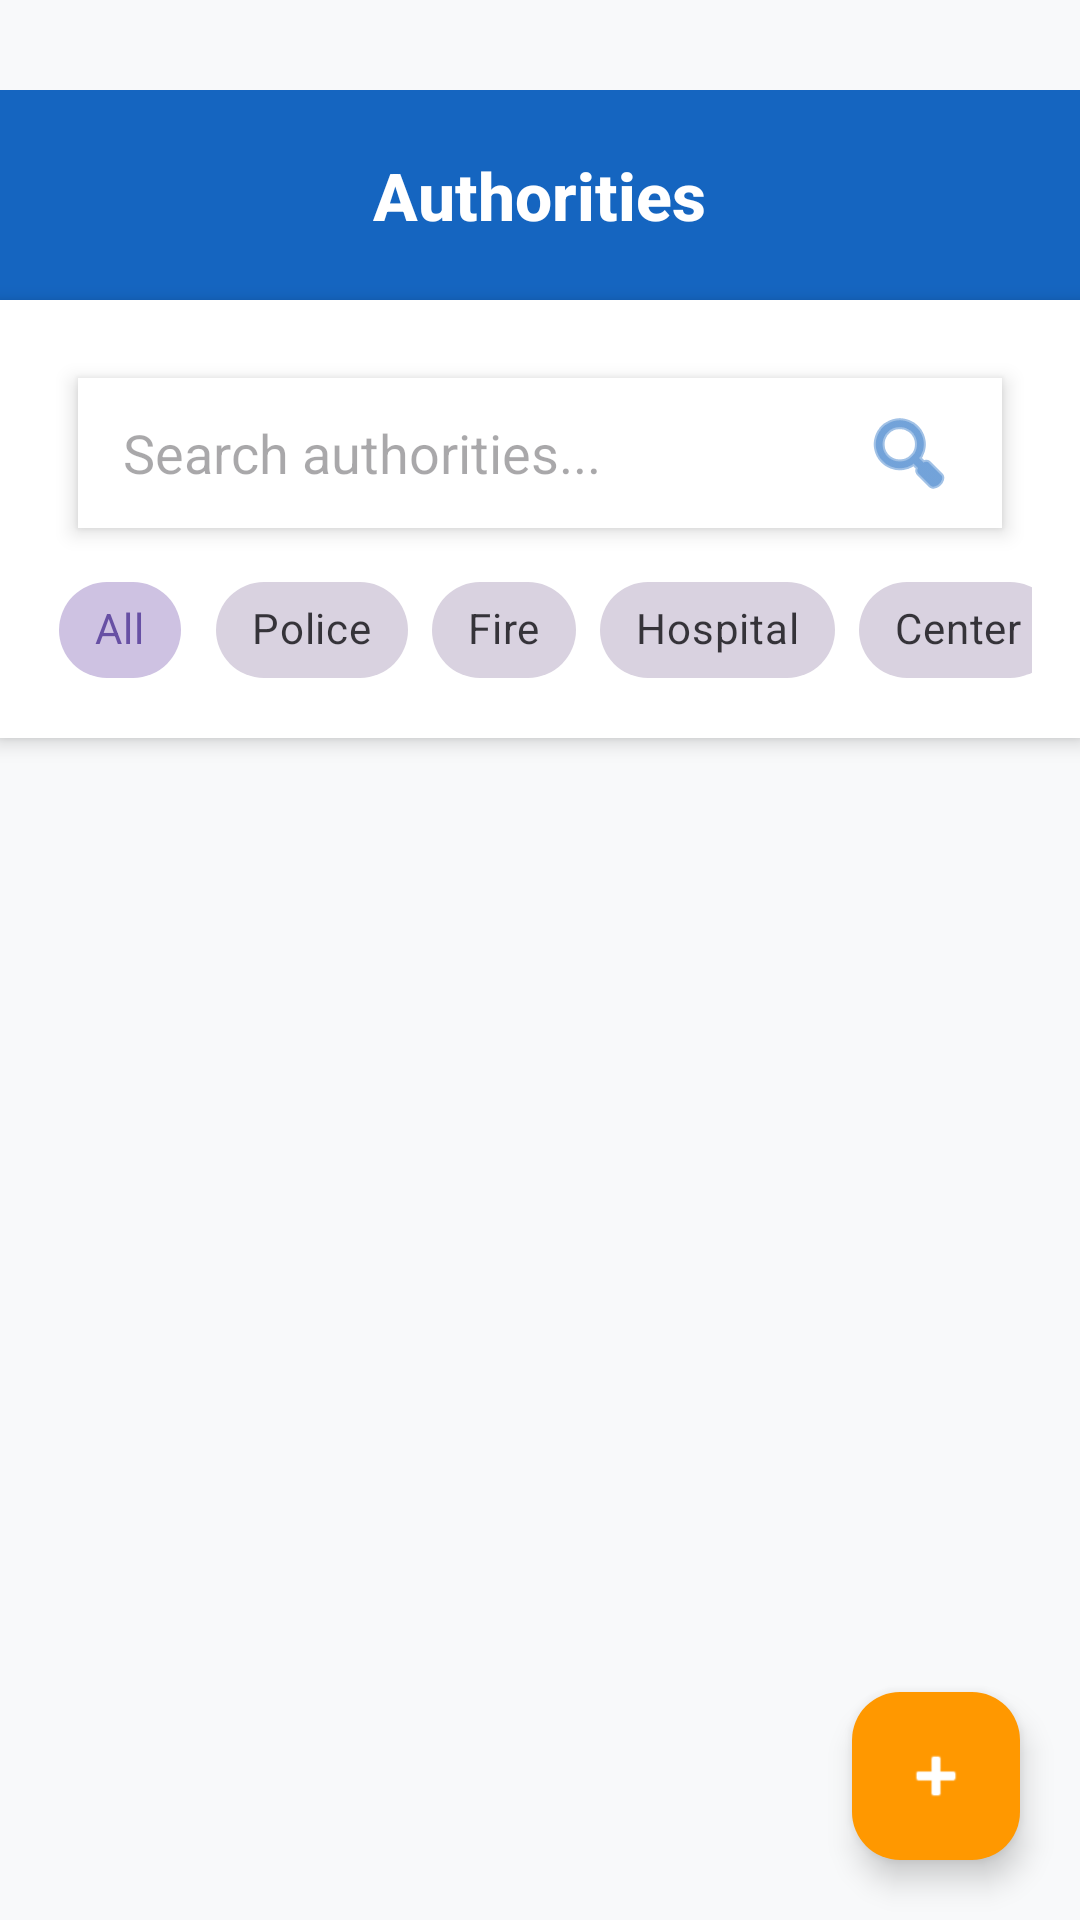

Here is an Android app screen rendered from its layout file. Give the layout XML and the strings, colors and styles it references.
<!-- AndroidManifest.xml: application theme Theme.Project_IFloodGuard -->
<!-- res/layout/content_emergency_contact.xml -->
<?xml version="1.0" encoding="utf-8"?>
<RelativeLayout xmlns:android="http://schemas.android.com/apk/res/android"
    xmlns:app="http://schemas.android.com/apk/res-auto"
    android:layout_width="match_parent"
    android:layout_height="match_parent"
    android:background="#F8F9FA">

    <RelativeLayout
        android:id="@+id/headerContainer"
        android:layout_width="match_parent"
        android:layout_height="wrap_content"
        android:background="#1565C0"
        android:paddingVertical="20dp"
        android:paddingHorizontal="20dp"
        android:layout_alignParentTop="true"
        android:layout_marginTop="30dp">

        <ImageView
            android:id="@+id/btnBack"
            android:layout_width="30dp"
            android:layout_height="30dp"
            android:src="@drawable/fixed_back_icon"
            app:tint="#FFFFFF"
            android:layout_alignParentStart="true"
            android:layout_centerVertical="true"
            android:clickable="true"
            android:focusable="true"
            android:background="?attr/selectableItemBackgroundBorderless"/>

        <TextView
            android:id="@+id/tvHeader"
            android:layout_width="wrap_content"
            android:layout_height="wrap_content"
            android:text="Authorities"
            android:textSize="22sp"
            android:textStyle="bold"
            android:textColor="#FFFFFF"
            android:fontFamily="sans-serif-medium"
            android:layout_centerInParent="true"/>
    </RelativeLayout>

    <LinearLayout
        android:id="@+id/filter_container"
        android:layout_width="match_parent"
        android:layout_height="wrap_content"
        android:orientation="vertical"
        android:layout_below="@id/headerContainer"
        android:paddingTop="16dp"
        android:paddingHorizontal="16dp"
        android:background="#FFFFFF"
        android:elevation="4dp">

        <EditText
            android:id="@+id/etSearchResponder"
            android:layout_width="match_parent"
            android:layout_height="50dp"
            android:layout_margin="10dp"
            android:background="#FFFFFF"
            android:elevation="4dp"
            android:hint="Search authorities..."

            android:paddingStart="15dp"
            android:paddingEnd="15dp"

            android:drawableEnd="@android:drawable/ic_menu_search"
            android:drawableTint="#1565C0"

            android:imeOptions="actionSearch"
            android:inputType="text"/>

        <HorizontalScrollView
            android:layout_width="match_parent"
            android:layout_height="wrap_content"
            android:scrollbars="none"
            android:layout_marginBottom="12dp">

            <com.google.android.material.chip.ChipGroup
                android:id="@+id/chipGroupResponders"
                android:layout_width="wrap_content"
                android:layout_height="wrap_content"
                app:singleSelection="true"
                app:selectionRequired="true">

                <com.google.android.material.chip.Chip
                    android:id="@+id/chipAll"
                    android:layout_width="wrap_content"
                    android:layout_height="wrap_content"
                    android:text="All"
                    android:checked="true"
                    style="@style/Widget.MaterialComponents.Chip.Choice"/>

                <com.google.android.material.chip.Chip
                    android:id="@+id/chipPolice"
                    android:layout_width="wrap_content"
                    android:layout_height="wrap_content"
                    android:text="Police"
                    style="@style/Widget.MaterialComponents.Chip.Choice"/>

                <com.google.android.material.chip.Chip
                    android:id="@+id/chipFire"
                    android:layout_width="wrap_content"
                    android:layout_height="wrap_content"
                    android:text="Fire"
                    style="@style/Widget.MaterialComponents.Chip.Choice"/>

                <com.google.android.material.chip.Chip
                    android:id="@+id/chipHospital"
                    android:layout_width="wrap_content"
                    android:layout_height="wrap_content"
                    android:text="Hospital"
                    style="@style/Widget.MaterialComponents.Chip.Choice"/>

                <com.google.android.material.chip.Chip
                    android:id="@+id/chipCenter"
                    android:layout_width="wrap_content"
                    android:layout_height="wrap_content"
                    android:text="Center"
                    style="@style/Widget.MaterialComponents.Chip.Choice"/>

            </com.google.android.material.chip.ChipGroup>
        </HorizontalScrollView>
    </LinearLayout>

    <androidx.recyclerview.widget.RecyclerView
        android:id="@+id/recyclerResponders"
        android:layout_width="match_parent"
        android:layout_height="match_parent"
        android:layout_below="@id/filter_container"
        android:padding="16dp"
        android:clipToPadding="false"
        android:paddingBottom="80dp"/>

    <com.google.android.material.floatingactionbutton.FloatingActionButton
        android:id="@+id/fabAddResponder"
        android:layout_width="wrap_content"
        android:layout_height="wrap_content"
        android:layout_alignParentBottom="true"
        android:layout_alignParentEnd="true"
        android:layout_margin="20dp"
        android:src="@android:drawable/ic_input_add"
        android:backgroundTint="#FF9800"
        app:tint="#FFFFFF"/>

    <TextView
        android:id="@+id/tvEmptyResponders"
        android:layout_width="wrap_content"
        android:layout_height="wrap_content"
        android:text="No authorities found."
        android:textColor="#757575"
        android:layout_centerInParent="true"
        android:visibility="gone"/>

</RelativeLayout>
<!-- resources referenced by this layout -->
<resources>
  <!-- drawable fixed_back_icon (drawable) -->
  <?xml version="1.0" encoding="utf-8"?>
  <layer-list xmlns:android="http://schemas.android.com/apk/res/android">
      <item
          android:width="24dp"
          android:height="24dp"
          android:gravity="center">
  
          <bitmap
              android:src="@drawable/left"
              android:gravity="fill"/>
      </item>
  </layer-list>
  <style name="Theme.Project_IFloodGuard" parent="Base.Theme.Project_IFloodGuard" />
  <style name="Base.Theme.Project_IFloodGuard" parent="Theme.Material3.DayNight.NoActionBar">
          
          
      </style>
</resources>
